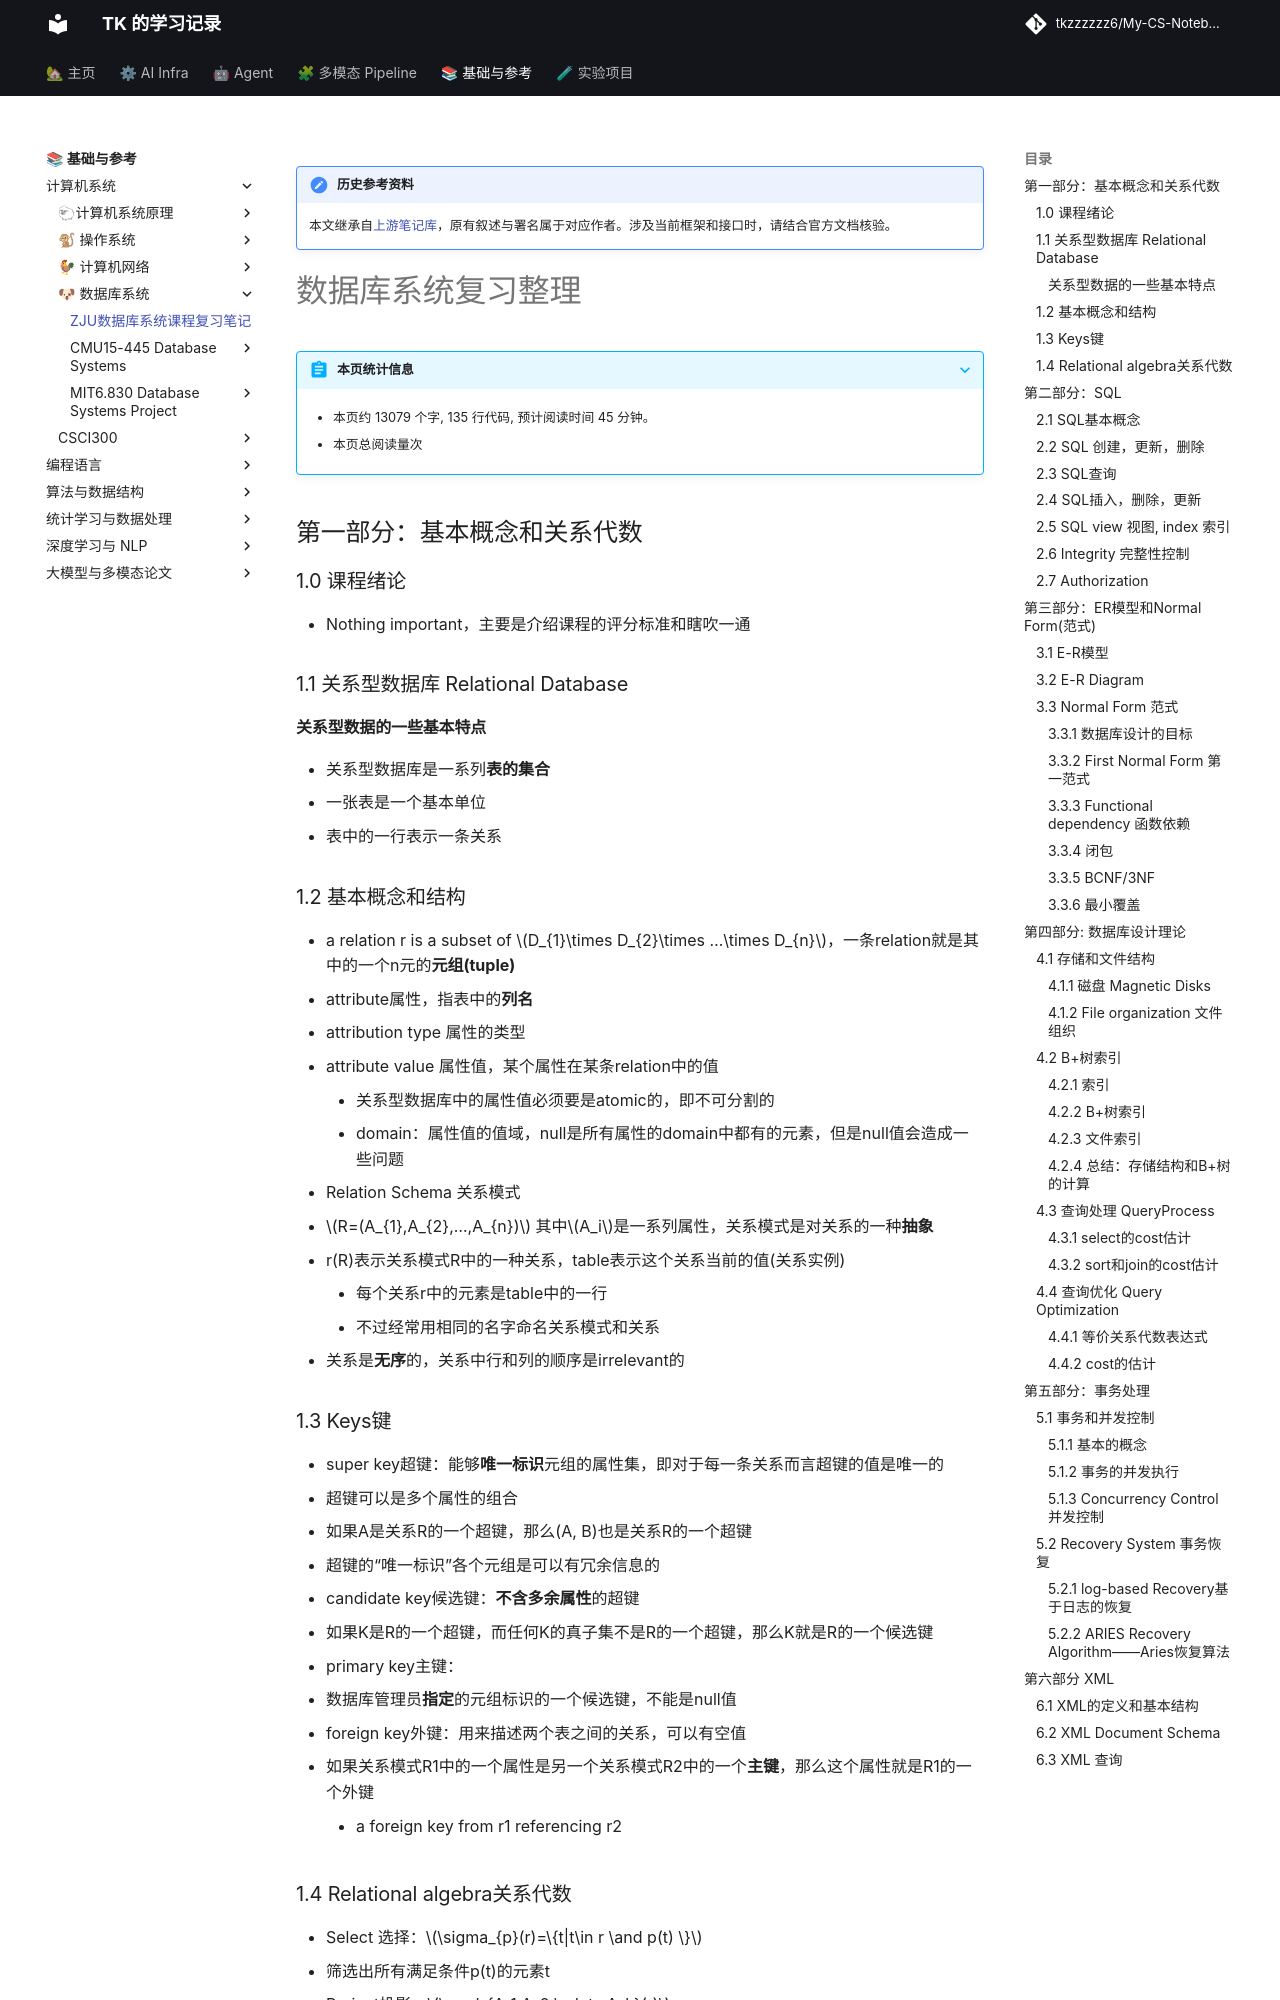

repository: tkzzzzzz6/My-CS-Notebook · page: DB/db/index.html · generator: mkdocs

!!! note "历史参考资料"
    本文继承自[上游笔记库](https://github.com/zwygit2025/My-CS-Notebook/blob/a94d023/docs/DB/db.md)，原有叙述与署名属于对应作者。涉及当前框架和接口时，请结合官方文档核验。

#  数据库系统复习整理



## 第一部分：基本概念和关系代数

### 1.0 课程绪论

- Nothing important，主要是介绍课程的评分标准和瞎吹一通

### 1.1 关系型数据库 Relational Database

#### 关系型数据的一些基本特点

- 关系型数据库是一系列**表的集合** 
- 一张表是一个基本单位
- 表中的一行表示一条关系

### 1.2  基本概念和结构

- a relation r is a subset of $D_{1}\times D_{2}\times …\times D_{n}$，一条relation就是其中的一个n元的**元组(tuple)** 
- attribute属性，指表中的**列名**  
  - attribution type 属性的类型
  - attribute value 属性值，某个属性在某条relation中的值
    - 关系型数据库中的属性值必须要是atomic的，即不可分割的
    - domain：属性值的值域，null是所有属性的domain中都有的元素，但是null值会造成一些问题
- Relation Schema 关系模式
  - $R=(A_{1},A_{2},…,A_{n})$ 其中$A_i$是一系列属性，关系模式是对关系的一种**抽象** 
  - r(R)表示关系模式R中的一种关系，table表示这个关系当前的值(关系实例)
    - 每个关系r中的元素是table中的一行
    - 不过经常用相同的名字命名关系模式和关系
  - 关系是**无序**的，关系中行和列的顺序是irrelevant的

### 1.3 Keys键

- super key超键：能够**唯一标识**元组的属性集，即对于每一条关系而言超键的值是唯一的
  - 超键可以是多个属性的组合
  - 如果A是关系R的一个超键，那么(A, B)也是关系R的一个超键
  - 超键的“唯一标识”各个元组是可以有冗余信息的
- candidate key候选键：**不含多余属性**的超键
  - 如果K是R的一个超键，而任何K的真子集不是R的一个超键，那么K就是R的一个候选键
- primary key主键：
  - 数据库管理员**指定**的元组标识的一个候选键，不能是null值
- foreign key外键：用来描述两个表之间的关系，可以有空值
  - 如果关系模式R1中的一个属性是另一个关系模式R2中的一个**主键**，那么这个属性就是R1的一个外键
    - a foreign key from r1 referencing r2
